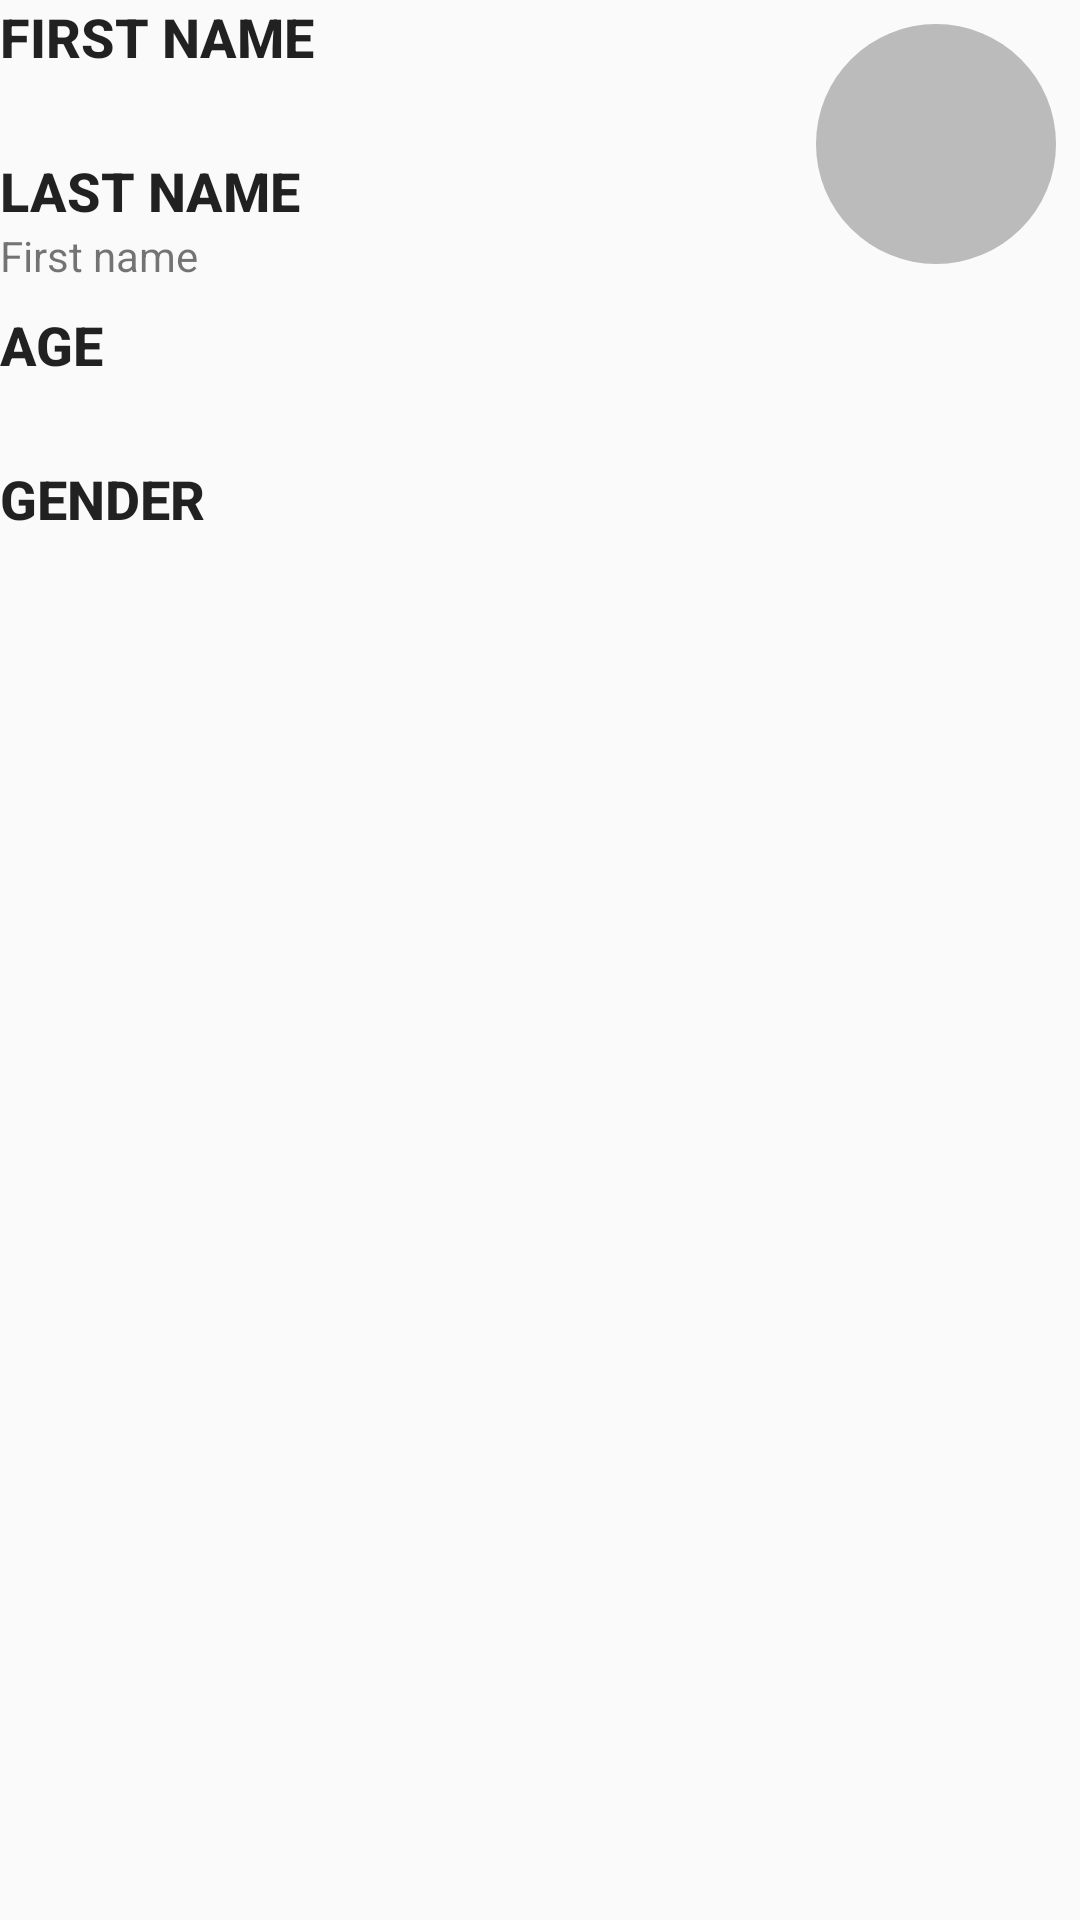

Layout XML and referenced resources for this Android screen:
<!-- AndroidManifest.xml: application theme AppTheme -->
<!-- res/layout/activity_student_detail.xml -->
<?xml version="1.0" encoding="utf-8"?>
<androidx.constraintlayout.widget.ConstraintLayout xmlns:android="http://schemas.android.com/apk/res/android"
    xmlns:app="http://schemas.android.com/apk/res-auto"
    android:layout_margin="16dp"
    android:layout_width="match_parent"
    android:layout_height="match_parent">

    <ImageView
        android:id="@+id/student_icon"
        android:background="@drawable/background_round"
        android:src="@drawable/ic_person"
        app:tint="@android:color/white"
        android:padding="@dimen/view_margin"
        android:layout_margin="@dimen/view_margin"
        app:layout_constraintTop_toTopOf="parent"
        app:layout_constraintEnd_toEndOf="parent"
        android:layout_width="80dp"
        android:layout_height="80dp"/>

    <TextView
        android:id="@+id/first_name_label"
        style="@style/AppTheme.Text.Label"
        android:text="@string/first_name_label"
        app:layout_constraintStart_toStartOf="parent"
        app:layout_constraintTop_toTopOf="parent"
        android:layout_width="wrap_content"
        android:layout_height="wrap_content"/>

    <TextView
        android:id="@+id/first_name"
        android:paddingBottom="@dimen/view_margin"
        app:layout_constraintStart_toStartOf="parent"
        app:layout_constraintTop_toBottomOf="@id/first_name_label"
        android:layout_width="wrap_content"
        android:layout_height="wrap_content"/>

    <TextView
        android:id="@+id/last_name_label"
        style="@style/AppTheme.Text.Label"
        android:text="@string/last_name_label"
        app:layout_constraintStart_toStartOf="parent"
        app:layout_constraintTop_toBottomOf="@id/first_name"
        android:layout_width="wrap_content"
        android:layout_height="wrap_content"/>

    <TextView
        android:id="@+id/last_name"
        android:text="@string/first_name_label"
        android:paddingBottom="@dimen/view_margin"
        app:layout_constraintStart_toStartOf="parent"
        app:layout_constraintTop_toBottomOf="@id/last_name_label"
        android:layout_width="wrap_content"
        android:layout_height="wrap_content"/>

    <TextView
        android:id="@+id/age_label"
        style="@style/AppTheme.Text.Label"
        android:text="@string/age_label"
        app:layout_constraintStart_toStartOf="parent"
        app:layout_constraintTop_toBottomOf="@id/last_name"
        android:layout_width="wrap_content"
        android:layout_height="wrap_content"/>

    <TextView
        android:id="@+id/age"
        android:paddingBottom="@dimen/view_margin"
        app:layout_constraintStart_toStartOf="parent"
        app:layout_constraintTop_toBottomOf="@id/age_label"
        android:layout_width="wrap_content"
        android:layout_height="wrap_content"/>

    <TextView
        android:id="@+id/gender_label"
        style="@style/AppTheme.Text.Label"
        android:text="@string/gender_label"
        app:layout_constraintStart_toStartOf="parent"
        app:layout_constraintTop_toBottomOf="@id/age"
        android:layout_width="wrap_content"
        android:layout_height="wrap_content"/>

    <TextView
        android:id="@+id/gender"
        android:paddingBottom="@dimen/view_margin"
        app:layout_constraintStart_toStartOf="parent"
        app:layout_constraintTop_toBottomOf="@id/gender_label"
        android:layout_width="wrap_content"
        android:layout_height="wrap_content"/>

</androidx.constraintlayout.widget.ConstraintLayout>
<!-- resources referenced by this layout -->
<resources>
  <dimen name="view_margin">8dp</dimen>
  <!-- drawable background_round (drawable) -->
  <?xml version="1.0" encoding="utf-8"?>
  <shape
      xmlns:android="http://schemas.android.com/apk/res/android"
      android:shape="oval">
      <solid android:color="@color/colorGrey"/>
  </shape>
  <string name="age_label">Age</string>
  <string name="first_name_label">First name</string>
  <string name="gender_label">Gender</string>
  <string name="last_name_label">Last name</string>
  <style name="AppTheme.Text.Label" parent="TextAppearance.AppCompat.Title">
          
          <item name="android:textSize">@dimen/text_label_size</item>
          <item name="android:textAllCaps">true</item>
          <item name="android:textStyle">bold</item>
      </style>
  <style name="AppTheme" parent="Theme.AppCompat.Light.DarkActionBar">
          
          <item name="colorPrimary">@color/colorPrimary</item>
          <item name="colorPrimaryDark">@color/colorPrimaryDark</item>
          <item name="colorAccent">@color/colorAccent</item>
      </style>
  <color name="colorGrey">#BBBBBB</color>
  <dimen name="text_label_size">18sp</dimen>
  <color name="colorPrimary">#056481</color>
  <color name="colorPrimaryDark">#004657</color>
  <color name="colorAccent">#CFCFCF</color>
</resources>
